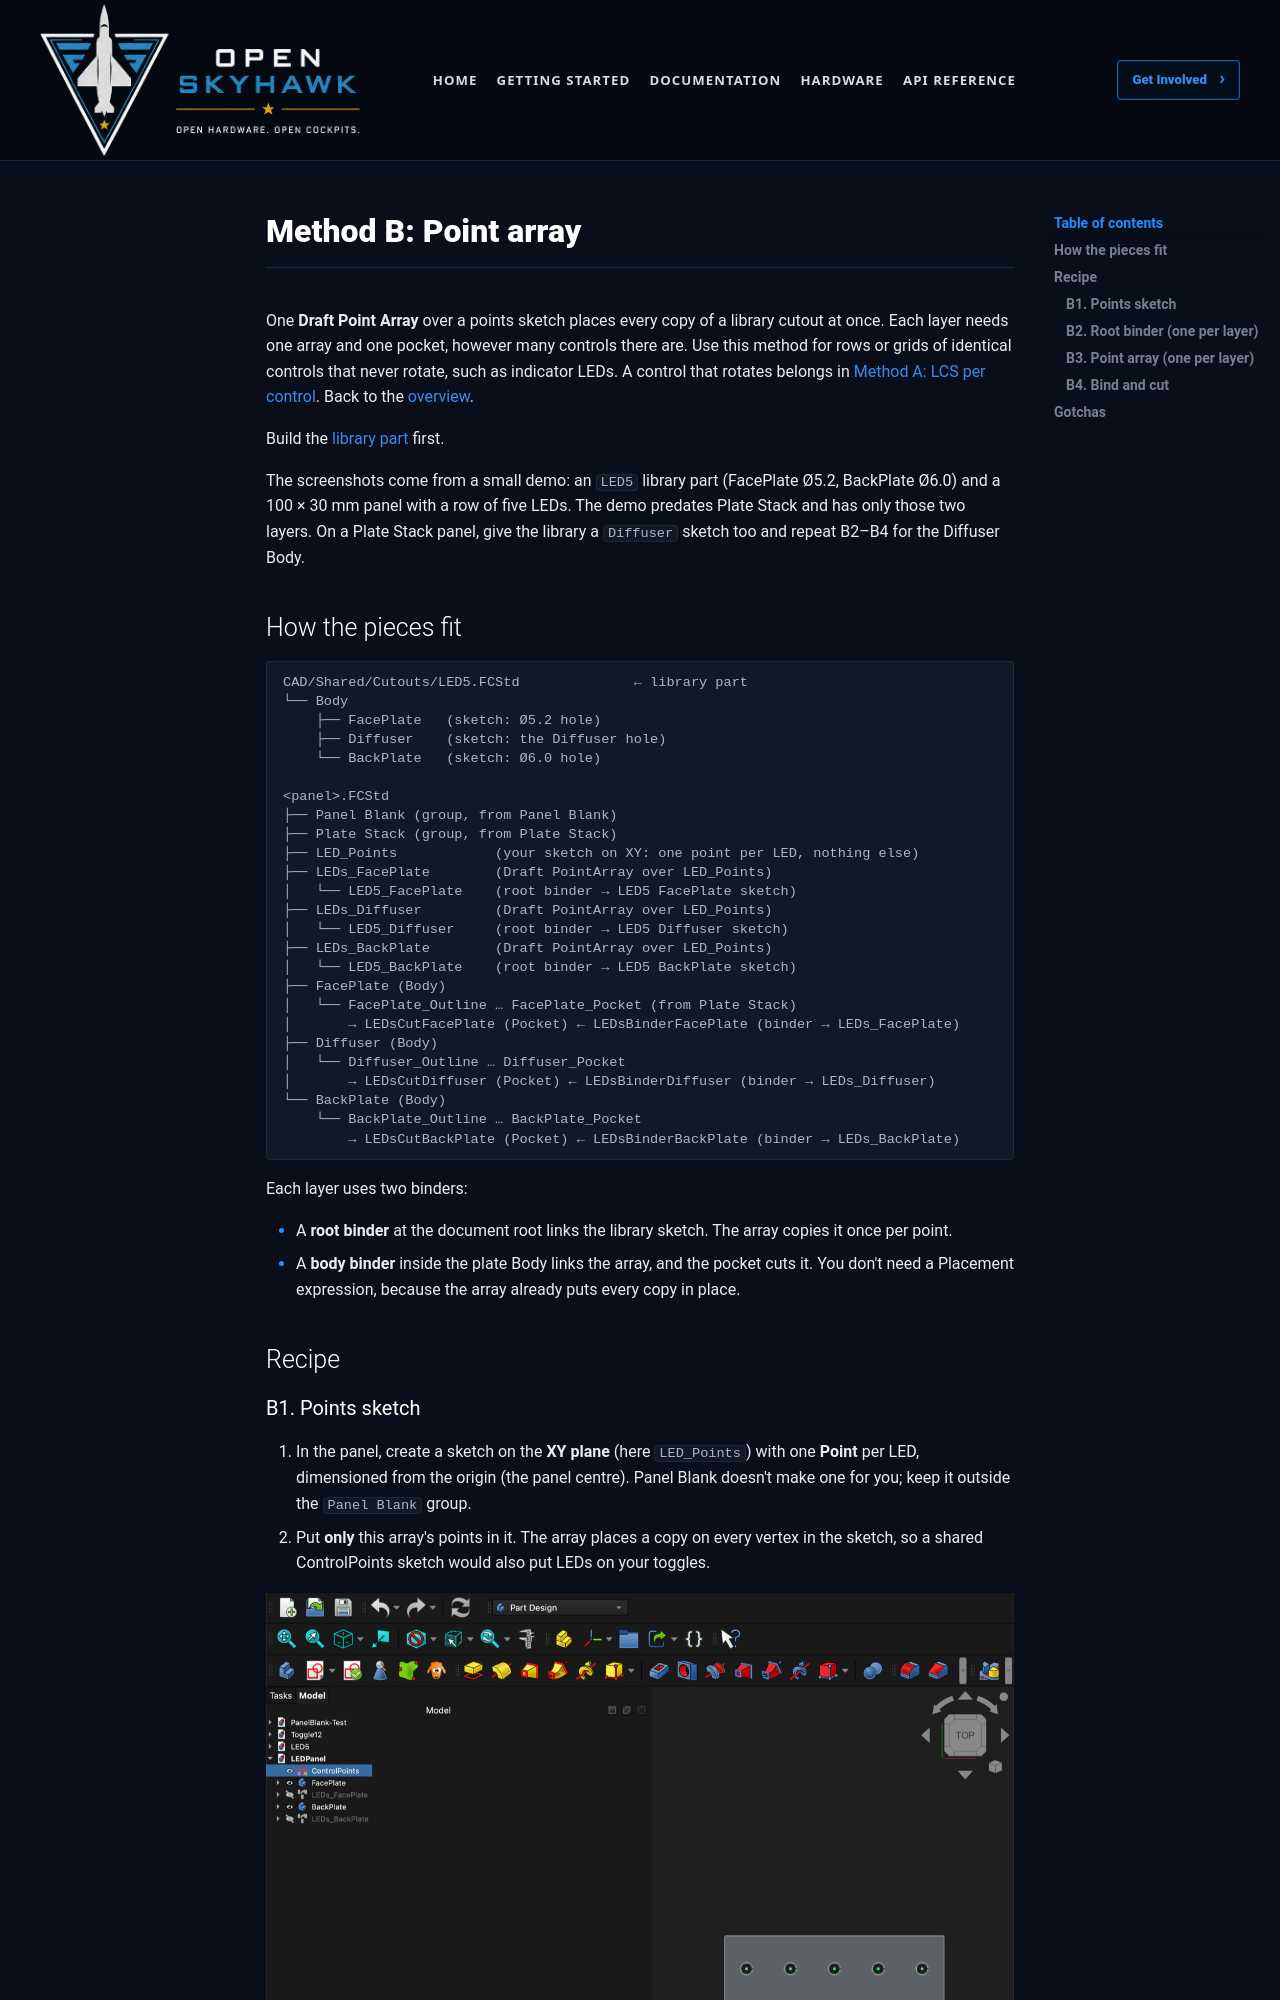

repository: OpenSkyHawk/OpenSkyhawk · page: _source/cad-cutout-library/array-placement/index.html · generator: mkdocs

# Method B: Point array

One **Draft Point Array** over a points sketch places every copy of a library cutout at
once. Each layer needs one array and one pocket, however many controls there are. Use this
method for rows or grids of identical controls that never rotate, such as indicator LEDs.
A control that rotates belongs in [Method A: LCS per control](lcs-placement.md). Back to
the [overview](index.md).

Build the [library part](library-part.md) first.

The screenshots come from a small demo: an `LED5` library part (FacePlate Ø5.2, BackPlate
Ø6.0) and a 100 × 30 mm panel with a row of five LEDs. The demo predates Plate Stack and has
only those two layers. On a Plate Stack panel, give the library a `Diffuser` sketch too and
repeat B2–B4 for the Diffuser Body.
